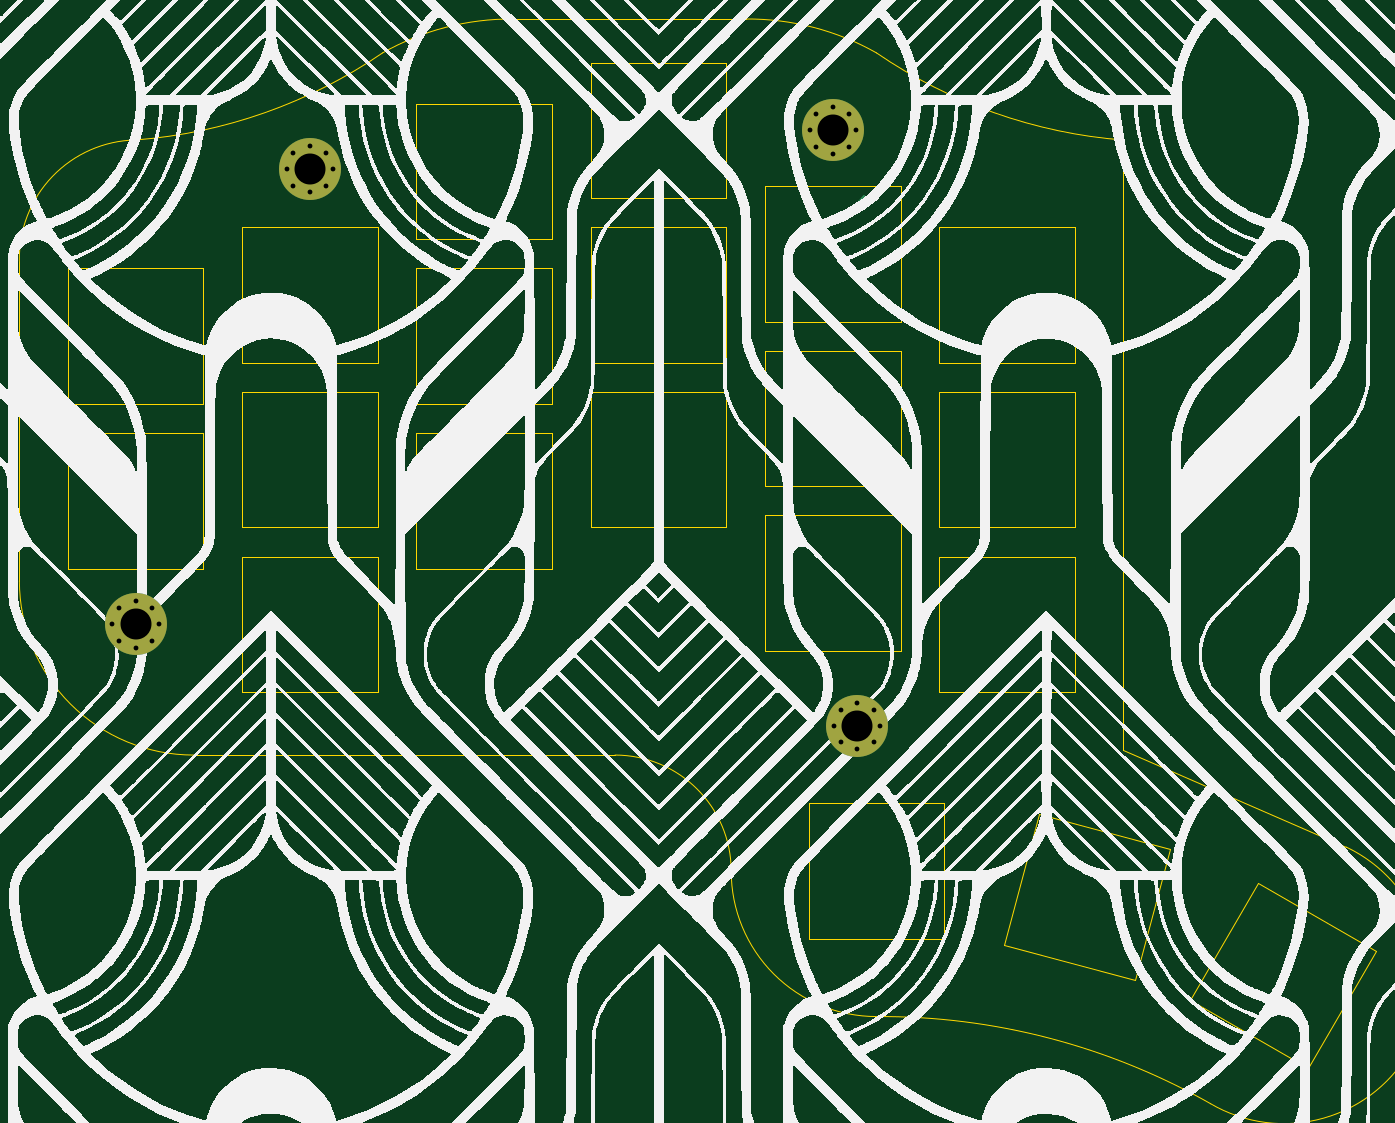
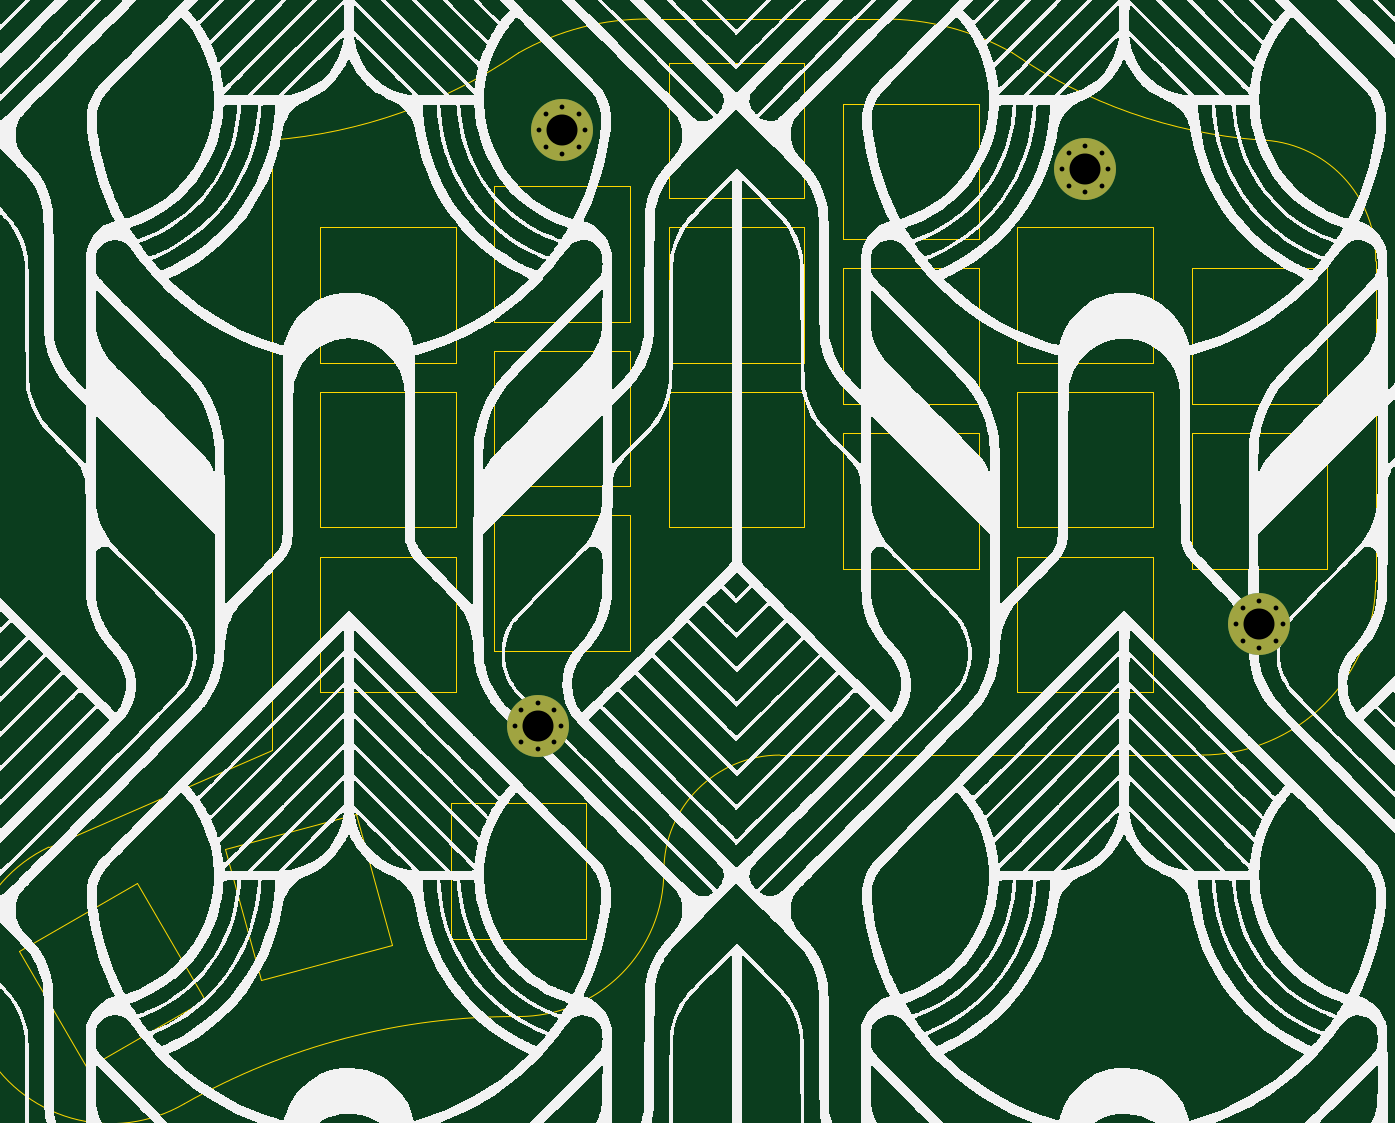
Circuit board: 11 layer files. Board 140.0 x 112.0 mm.
- bottom_copper: awokb_plate-B_Cu.gbl (1585 bytes)
- bottom_mask: awokb_plate-B_Mask.gbs (1486 bytes)
- paste: awokb_plate-B_Paste.gbp (498 bytes)
- bottom_silk: awokb_plate-B_Silkscreen.gbo (354102 bytes)
- outline: awokb_plate-Edge_Cuts.gm1 (5533 bytes)
- top_copper: awokb_plate-F_Cu.gtl (1706 bytes)
- top_mask: awokb_plate-F_Mask.gts (1486 bytes)
- paste: awokb_plate-F_Paste.gtp (498 bytes)
- top_silk: awokb_plate-F_Silkscreen.gto (351187 bytes)
- drill: awokb_plate-NPTH.drl (293 bytes)
- drill: awokb_plate-PTH.drl (941 bytes)

=== bottom_copper: awokb_plate-B_Cu.gbl ===
G04 #@! TF.GenerationSoftware,KiCad,Pcbnew,(6.0.5-0)*
G04 #@! TF.CreationDate,2023-02-07T22:36:44+01:00*
G04 #@! TF.ProjectId,awokb_plate,61776f6b-625f-4706-9c61-74652e6b6963,rev?*
G04 #@! TF.SameCoordinates,Original*
G04 #@! TF.FileFunction,Copper,L2,Bot*
G04 #@! TF.FilePolarity,Positive*
%FSLAX46Y46*%
G04 Gerber Fmt 4.6, Leading zero omitted, Abs format (unit mm)*
G04 Created by KiCad (PCBNEW (6.0.5-0)) date 2023-02-07 22:36:44*
%MOMM*%
%LPD*%
G01*
G04 APERTURE LIST*
G04 #@! TA.AperFunction,ComponentPad*
%ADD10C,0.800000*%
G04 #@! TD*
G04 #@! TA.AperFunction,ComponentPad*
%ADD11C,6.400000*%
G04 #@! TD*
G04 APERTURE END LIST*
D10*
X102600000Y-54000000D03*
D11*
X105000000Y-54000000D03*
D10*
X103302944Y-55697056D03*
X106697056Y-55697056D03*
X105000000Y-56400000D03*
X107400000Y-54000000D03*
X105000000Y-51600000D03*
X103302944Y-52302944D03*
X106697056Y-52302944D03*
X34697056Y-106697056D03*
X33000000Y-107400000D03*
D11*
X33000000Y-105000000D03*
D10*
X30600000Y-105000000D03*
X34697056Y-103302944D03*
X31302944Y-106697056D03*
X33000000Y-102600000D03*
X31302944Y-103302944D03*
X35400000Y-105000000D03*
D11*
X51000000Y-58000000D03*
D10*
X52697056Y-56302944D03*
X53400000Y-58000000D03*
X49302944Y-59697056D03*
X51000000Y-55600000D03*
X51000000Y-60400000D03*
X52697056Y-59697056D03*
X49302944Y-56302944D03*
X48600000Y-58000000D03*
X105100000Y-115500000D03*
X105802944Y-113802944D03*
X107500000Y-113100000D03*
X109197056Y-113802944D03*
X107500000Y-117900000D03*
D11*
X107500000Y-115500000D03*
D10*
X109900000Y-115500000D03*
X109197056Y-117197056D03*
X105802944Y-117197056D03*
M02*

=== bottom_mask: awokb_plate-B_Mask.gbs ===
G04 #@! TF.GenerationSoftware,KiCad,Pcbnew,(6.0.5-0)*
G04 #@! TF.CreationDate,2023-02-07T22:36:45+01:00*
G04 #@! TF.ProjectId,awokb_plate,61776f6b-625f-4706-9c61-74652e6b6963,rev?*
G04 #@! TF.SameCoordinates,Original*
G04 #@! TF.FileFunction,Soldermask,Bot*
G04 #@! TF.FilePolarity,Negative*
%FSLAX46Y46*%
G04 Gerber Fmt 4.6, Leading zero omitted, Abs format (unit mm)*
G04 Created by KiCad (PCBNEW (6.0.5-0)) date 2023-02-07 22:36:45*
%MOMM*%
%LPD*%
G01*
G04 APERTURE LIST*
%ADD10C,0.800000*%
%ADD11C,6.400000*%
G04 APERTURE END LIST*
D10*
X102600000Y-54000000D03*
D11*
X105000000Y-54000000D03*
D10*
X103302944Y-55697056D03*
X106697056Y-55697056D03*
X105000000Y-56400000D03*
X107400000Y-54000000D03*
X105000000Y-51600000D03*
X103302944Y-52302944D03*
X106697056Y-52302944D03*
X34697056Y-106697056D03*
X33000000Y-107400000D03*
D11*
X33000000Y-105000000D03*
D10*
X30600000Y-105000000D03*
X34697056Y-103302944D03*
X31302944Y-106697056D03*
X33000000Y-102600000D03*
X31302944Y-103302944D03*
X35400000Y-105000000D03*
D11*
X51000000Y-58000000D03*
D10*
X52697056Y-56302944D03*
X53400000Y-58000000D03*
X49302944Y-59697056D03*
X51000000Y-55600000D03*
X51000000Y-60400000D03*
X52697056Y-59697056D03*
X49302944Y-56302944D03*
X48600000Y-58000000D03*
X105100000Y-115500000D03*
X105802944Y-113802944D03*
X107500000Y-113100000D03*
X109197056Y-113802944D03*
X107500000Y-117900000D03*
D11*
X107500000Y-115500000D03*
D10*
X109900000Y-115500000D03*
X109197056Y-117197056D03*
X105802944Y-117197056D03*
M02*

=== paste: awokb_plate-B_Paste.gbp ===
G04 #@! TF.GenerationSoftware,KiCad,Pcbnew,(6.0.5-0)*
G04 #@! TF.CreationDate,2023-02-07T22:36:44+01:00*
G04 #@! TF.ProjectId,awokb_plate,61776f6b-625f-4706-9c61-74652e6b6963,rev?*
G04 #@! TF.SameCoordinates,Original*
G04 #@! TF.FileFunction,Paste,Bot*
G04 #@! TF.FilePolarity,Positive*
%FSLAX46Y46*%
G04 Gerber Fmt 4.6, Leading zero omitted, Abs format (unit mm)*
G04 Created by KiCad (PCBNEW (6.0.5-0)) date 2023-02-07 22:36:44*
%MOMM*%
%LPD*%
G01*
G04 APERTURE LIST*
G04 APERTURE END LIST*
M02*

=== bottom_silk: awokb_plate-B_Silkscreen.gbo (354102 bytes, source omitted) ===
=== outline: awokb_plate-Edge_Cuts.gm1 ===
G04 #@! TF.GenerationSoftware,KiCad,Pcbnew,(6.0.5-0)*
G04 #@! TF.CreationDate,2023-02-07T22:36:45+01:00*
G04 #@! TF.ProjectId,awokb_plate,61776f6b-625f-4706-9c61-74652e6b6963,rev?*
G04 #@! TF.SameCoordinates,Original*
G04 #@! TF.FileFunction,Profile,NP*
%FSLAX46Y46*%
G04 Gerber Fmt 4.6, Leading zero omitted, Abs format (unit mm)*
G04 Created by KiCad (PCBNEW (6.0.5-0)) date 2023-02-07 22:36:45*
%MOMM*%
%LPD*%
G01*
G04 APERTURE LIST*
G04 #@! TA.AperFunction,Profile*
%ADD10C,0.050000*%
G04 #@! TD*
G04 #@! TA.AperFunction,Profile*
%ADD11C,0.100000*%
G04 #@! TD*
G04 APERTURE END LIST*
D10*
X98000000Y-93750000D02*
X112000000Y-93750000D01*
X112000000Y-93750000D02*
X112000000Y-107750000D01*
X112000000Y-107750000D02*
X98000000Y-107750000D01*
X98000000Y-107750000D02*
X98000000Y-93750000D01*
X44000000Y-64000000D02*
X58000000Y-64000000D01*
X58000000Y-64000000D02*
X58000000Y-78000000D01*
X58000000Y-78000000D02*
X44000000Y-78000000D01*
X44000000Y-78000000D02*
X44000000Y-64000000D01*
X62000000Y-85250000D02*
X76000000Y-85250000D01*
X76000000Y-85250000D02*
X76000000Y-99250000D01*
X76000000Y-99250000D02*
X62000000Y-99250000D01*
X62000000Y-99250000D02*
X62000000Y-85250000D01*
D11*
X72000022Y-42499978D02*
X96000022Y-42499978D01*
D10*
X62000000Y-68250000D02*
X76000000Y-68250000D01*
X76000000Y-68250000D02*
X76000000Y-82250000D01*
X76000000Y-82250000D02*
X62000000Y-82250000D01*
X62000000Y-82250000D02*
X62000000Y-68250000D01*
D11*
X33000022Y-54989565D02*
G75*
G03*
X58500022Y-45999978I-4000472J52009435D01*
G01*
D10*
X139762651Y-128164626D02*
X136139184Y-141687588D01*
X122616223Y-138064122D01*
X126239689Y-124541160D01*
X139762651Y-128164626D01*
D11*
X72000022Y-42499980D02*
G75*
G03*
X58500022Y-45999978I-218922J-26941320D01*
G01*
X109500021Y-45999980D02*
G75*
G03*
X135000022Y-54999978I29544229J43083660D01*
G01*
X144000020Y-154499981D02*
G75*
G03*
X109500022Y-145499978I-34044220J-59877819D01*
G01*
X109500025Y-45999972D02*
G75*
G03*
X96000022Y-42499978I-13281125J-23441528D01*
G01*
X158000000Y-128000000D02*
X135000000Y-118000000D01*
D10*
X44000000Y-98000000D02*
X58000000Y-98000000D01*
X58000000Y-98000000D02*
X58000000Y-112000000D01*
X58000000Y-112000000D02*
X44000000Y-112000000D01*
X44000000Y-112000000D02*
X44000000Y-98000000D01*
X161034356Y-138699999D02*
X154034356Y-150824356D01*
X141910001Y-143824356D01*
X148910000Y-131700000D01*
X161034356Y-138699999D01*
D11*
X144000018Y-154499984D02*
G75*
G03*
X158000000Y-128000000I7578502J12944364D01*
G01*
D10*
X80000000Y-64000000D02*
X94000000Y-64000000D01*
X94000000Y-64000000D02*
X94000000Y-78000000D01*
X94000000Y-78000000D02*
X80000000Y-78000000D01*
X80000000Y-78000000D02*
X80000000Y-64000000D01*
D11*
X39000022Y-118499978D02*
X82500022Y-118499978D01*
D10*
X44000000Y-81000000D02*
X58000000Y-81000000D01*
X58000000Y-81000000D02*
X58000000Y-95000000D01*
X58000000Y-95000000D02*
X44000000Y-95000000D01*
X44000000Y-95000000D02*
X44000000Y-81000000D01*
X26000000Y-68250000D02*
X40000000Y-68250000D01*
X40000000Y-68250000D02*
X40000000Y-82250000D01*
X40000000Y-82250000D02*
X26000000Y-82250000D01*
X26000000Y-82250000D02*
X26000000Y-68250000D01*
X80000000Y-81000000D02*
X94000000Y-81000000D01*
X94000000Y-81000000D02*
X94000000Y-95000000D01*
X94000000Y-95000000D02*
X80000000Y-95000000D01*
X80000000Y-95000000D02*
X80000000Y-81000000D01*
X116000000Y-81000000D02*
X130000000Y-81000000D01*
X130000000Y-81000000D02*
X130000000Y-95000000D01*
X130000000Y-95000000D02*
X116000000Y-95000000D01*
X116000000Y-95000000D02*
X116000000Y-81000000D01*
D11*
X94500022Y-130499978D02*
G75*
G03*
X109500022Y-145499978I14999978J-22D01*
G01*
D10*
X116000000Y-64000000D02*
X130000000Y-64000000D01*
X130000000Y-64000000D02*
X130000000Y-78000000D01*
X130000000Y-78000000D02*
X116000000Y-78000000D01*
X116000000Y-78000000D02*
X116000000Y-64000000D01*
D11*
X135000022Y-54999978D02*
X135000000Y-118000000D01*
X21000022Y-100499978D02*
G75*
G03*
X39000022Y-118499978I17999998J-2D01*
G01*
D10*
X116000000Y-98000000D02*
X130000000Y-98000000D01*
X130000000Y-98000000D02*
X130000000Y-112000000D01*
X130000000Y-112000000D02*
X116000000Y-112000000D01*
X116000000Y-112000000D02*
X116000000Y-98000000D01*
X80000000Y-47000000D02*
X94000000Y-47000000D01*
X94000000Y-47000000D02*
X94000000Y-61000000D01*
X94000000Y-61000000D02*
X80000000Y-61000000D01*
X80000000Y-61000000D02*
X80000000Y-47000000D01*
X98000000Y-59750000D02*
X112000000Y-59750000D01*
X112000000Y-59750000D02*
X112000000Y-73750000D01*
X112000000Y-73750000D02*
X98000000Y-73750000D01*
X98000000Y-73750000D02*
X98000000Y-59750000D01*
X102500000Y-123500000D02*
X116500000Y-123500000D01*
X116500000Y-123500000D02*
X116500000Y-137500000D01*
X116500000Y-137500000D02*
X102500000Y-137500000D01*
X102500000Y-137500000D02*
X102500000Y-123500000D01*
D11*
X33000022Y-54989562D02*
G75*
G03*
X21000022Y-67499978I255208J-12255208D01*
G01*
X21000022Y-100499978D02*
X21000022Y-67499978D01*
D10*
X26000000Y-85250000D02*
X40000000Y-85250000D01*
X40000000Y-85250000D02*
X40000000Y-99250000D01*
X40000000Y-99250000D02*
X26000000Y-99250000D01*
X26000000Y-99250000D02*
X26000000Y-85250000D01*
X98000000Y-76750000D02*
X112000000Y-76750000D01*
X112000000Y-76750000D02*
X112000000Y-90750000D01*
X112000000Y-90750000D02*
X98000000Y-90750000D01*
X98000000Y-90750000D02*
X98000000Y-76750000D01*
D11*
X94500022Y-130499978D02*
G75*
G03*
X82500022Y-118499978I-12000022J-22D01*
G01*
D10*
X62000000Y-51250000D02*
X76000000Y-51250000D01*
X76000000Y-51250000D02*
X76000000Y-65250000D01*
X76000000Y-65250000D02*
X62000000Y-65250000D01*
X62000000Y-65250000D02*
X62000000Y-51250000D01*
M02*

=== top_copper: awokb_plate-F_Cu.gtl ===
G04 #@! TF.GenerationSoftware,KiCad,Pcbnew,(6.0.5-0)*
G04 #@! TF.CreationDate,2023-02-07T22:36:44+01:00*
G04 #@! TF.ProjectId,awokb_plate,61776f6b-625f-4706-9c61-74652e6b6963,rev?*
G04 #@! TF.SameCoordinates,Original*
G04 #@! TF.FileFunction,Copper,L1,Top*
G04 #@! TF.FilePolarity,Positive*
%FSLAX46Y46*%
G04 Gerber Fmt 4.6, Leading zero omitted, Abs format (unit mm)*
G04 Created by KiCad (PCBNEW (6.0.5-0)) date 2023-02-07 22:36:44*
%MOMM*%
%LPD*%
G01*
G04 APERTURE LIST*
G04 #@! TA.AperFunction,ComponentPad*
%ADD10C,0.800000*%
G04 #@! TD*
G04 #@! TA.AperFunction,ComponentPad*
%ADD11C,6.400000*%
G04 #@! TD*
G04 #@! TA.AperFunction,Conductor*
%ADD12C,0.200000*%
G04 #@! TD*
G04 APERTURE END LIST*
D10*
X102600000Y-54000000D03*
D11*
X105000000Y-54000000D03*
D10*
X103302944Y-55697056D03*
X106697056Y-55697056D03*
X105000000Y-56400000D03*
X107400000Y-54000000D03*
X105000000Y-51600000D03*
X103302944Y-52302944D03*
X106697056Y-52302944D03*
X34697056Y-106697056D03*
X33000000Y-107400000D03*
D11*
X33000000Y-105000000D03*
D10*
X30600000Y-105000000D03*
X34697056Y-103302944D03*
X31302944Y-106697056D03*
X33000000Y-102600000D03*
X31302944Y-103302944D03*
X35400000Y-105000000D03*
D11*
X51000000Y-58000000D03*
D10*
X52697056Y-56302944D03*
X53400000Y-58000000D03*
X49302944Y-59697056D03*
X51000000Y-55600000D03*
X51000000Y-60400000D03*
X52697056Y-59697056D03*
X49302944Y-56302944D03*
X48600000Y-58000000D03*
X105100000Y-115500000D03*
X105802944Y-113802944D03*
X107500000Y-113100000D03*
X109197056Y-113802944D03*
X107500000Y-117900000D03*
D11*
X107500000Y-115500000D03*
D10*
X109900000Y-115500000D03*
X109197056Y-117197056D03*
X105802944Y-117197056D03*
D12*
X107475000Y-61575000D02*
X108250000Y-60800000D01*
M02*

=== top_mask: awokb_plate-F_Mask.gts ===
G04 #@! TF.GenerationSoftware,KiCad,Pcbnew,(6.0.5-0)*
G04 #@! TF.CreationDate,2023-02-07T22:36:44+01:00*
G04 #@! TF.ProjectId,awokb_plate,61776f6b-625f-4706-9c61-74652e6b6963,rev?*
G04 #@! TF.SameCoordinates,Original*
G04 #@! TF.FileFunction,Soldermask,Top*
G04 #@! TF.FilePolarity,Negative*
%FSLAX46Y46*%
G04 Gerber Fmt 4.6, Leading zero omitted, Abs format (unit mm)*
G04 Created by KiCad (PCBNEW (6.0.5-0)) date 2023-02-07 22:36:44*
%MOMM*%
%LPD*%
G01*
G04 APERTURE LIST*
%ADD10C,0.800000*%
%ADD11C,6.400000*%
G04 APERTURE END LIST*
D10*
X102600000Y-54000000D03*
D11*
X105000000Y-54000000D03*
D10*
X103302944Y-55697056D03*
X106697056Y-55697056D03*
X105000000Y-56400000D03*
X107400000Y-54000000D03*
X105000000Y-51600000D03*
X103302944Y-52302944D03*
X106697056Y-52302944D03*
X34697056Y-106697056D03*
X33000000Y-107400000D03*
D11*
X33000000Y-105000000D03*
D10*
X30600000Y-105000000D03*
X34697056Y-103302944D03*
X31302944Y-106697056D03*
X33000000Y-102600000D03*
X31302944Y-103302944D03*
X35400000Y-105000000D03*
D11*
X51000000Y-58000000D03*
D10*
X52697056Y-56302944D03*
X53400000Y-58000000D03*
X49302944Y-59697056D03*
X51000000Y-55600000D03*
X51000000Y-60400000D03*
X52697056Y-59697056D03*
X49302944Y-56302944D03*
X48600000Y-58000000D03*
X105100000Y-115500000D03*
X105802944Y-113802944D03*
X107500000Y-113100000D03*
X109197056Y-113802944D03*
X107500000Y-117900000D03*
D11*
X107500000Y-115500000D03*
D10*
X109900000Y-115500000D03*
X109197056Y-117197056D03*
X105802944Y-117197056D03*
M02*

=== paste: awokb_plate-F_Paste.gtp ===
G04 #@! TF.GenerationSoftware,KiCad,Pcbnew,(6.0.5-0)*
G04 #@! TF.CreationDate,2023-02-07T22:36:44+01:00*
G04 #@! TF.ProjectId,awokb_plate,61776f6b-625f-4706-9c61-74652e6b6963,rev?*
G04 #@! TF.SameCoordinates,Original*
G04 #@! TF.FileFunction,Paste,Top*
G04 #@! TF.FilePolarity,Positive*
%FSLAX46Y46*%
G04 Gerber Fmt 4.6, Leading zero omitted, Abs format (unit mm)*
G04 Created by KiCad (PCBNEW (6.0.5-0)) date 2023-02-07 22:36:44*
%MOMM*%
%LPD*%
G01*
G04 APERTURE LIST*
G04 APERTURE END LIST*
M02*

=== top_silk: awokb_plate-F_Silkscreen.gto (351187 bytes, source omitted) ===
=== drill: awokb_plate-NPTH.drl ===
M48
; DRILL file {KiCad (6.0.5-0)} date Tuesday, 07 February 2023 at 22:36:52
; FORMAT={-:-/ absolute / metric / decimal}
; #@! TF.CreationDate,2023-02-07T22:36:52+01:00
; #@! TF.GenerationSoftware,Kicad,Pcbnew,(6.0.5-0)
; #@! TF.FileFunction,NonPlated,1,2,NPTH
FMAT,2
METRIC
%
G90
G05
T0
M30

=== drill: awokb_plate-PTH.drl ===
M48
; DRILL file {KiCad (6.0.5-0)} date Tuesday, 07 February 2023 at 22:36:52
; FORMAT={-:-/ absolute / metric / decimal}
; #@! TF.CreationDate,2023-02-07T22:36:52+01:00
; #@! TF.GenerationSoftware,Kicad,Pcbnew,(6.0.5-0)
; #@! TF.FileFunction,Plated,1,2,PTH
FMAT,2
METRIC
; #@! TA.AperFunction,Plated,PTH,ComponentDrill
T1C0.500
; #@! TA.AperFunction,Plated,PTH,ComponentDrill
T2C3.200
%
G90
G05
T1
X30.6Y-105.0
X31.303Y-103.303
X31.303Y-106.697
X33.0Y-102.6
X33.0Y-107.4
X34.697Y-103.303
X34.697Y-106.697
X35.4Y-105.0
X48.6Y-58.0
X49.303Y-56.303
X49.303Y-59.697
X51.0Y-55.6
X51.0Y-60.4
X52.697Y-56.303
X52.697Y-59.697
X53.4Y-58.0
X102.6Y-54.0
X103.303Y-52.303
X103.303Y-55.697
X105.0Y-51.6
X105.0Y-56.4
X105.1Y-115.5
X105.803Y-113.803
X105.803Y-117.197
X106.697Y-52.303
X106.697Y-55.697
X107.4Y-54.0
X107.5Y-113.1
X107.5Y-117.9
X109.197Y-113.803
X109.197Y-117.197
X109.9Y-115.5
T2
X33.0Y-105.0
X51.0Y-58.0
X105.0Y-54.0
X107.5Y-115.5
T0
M30

